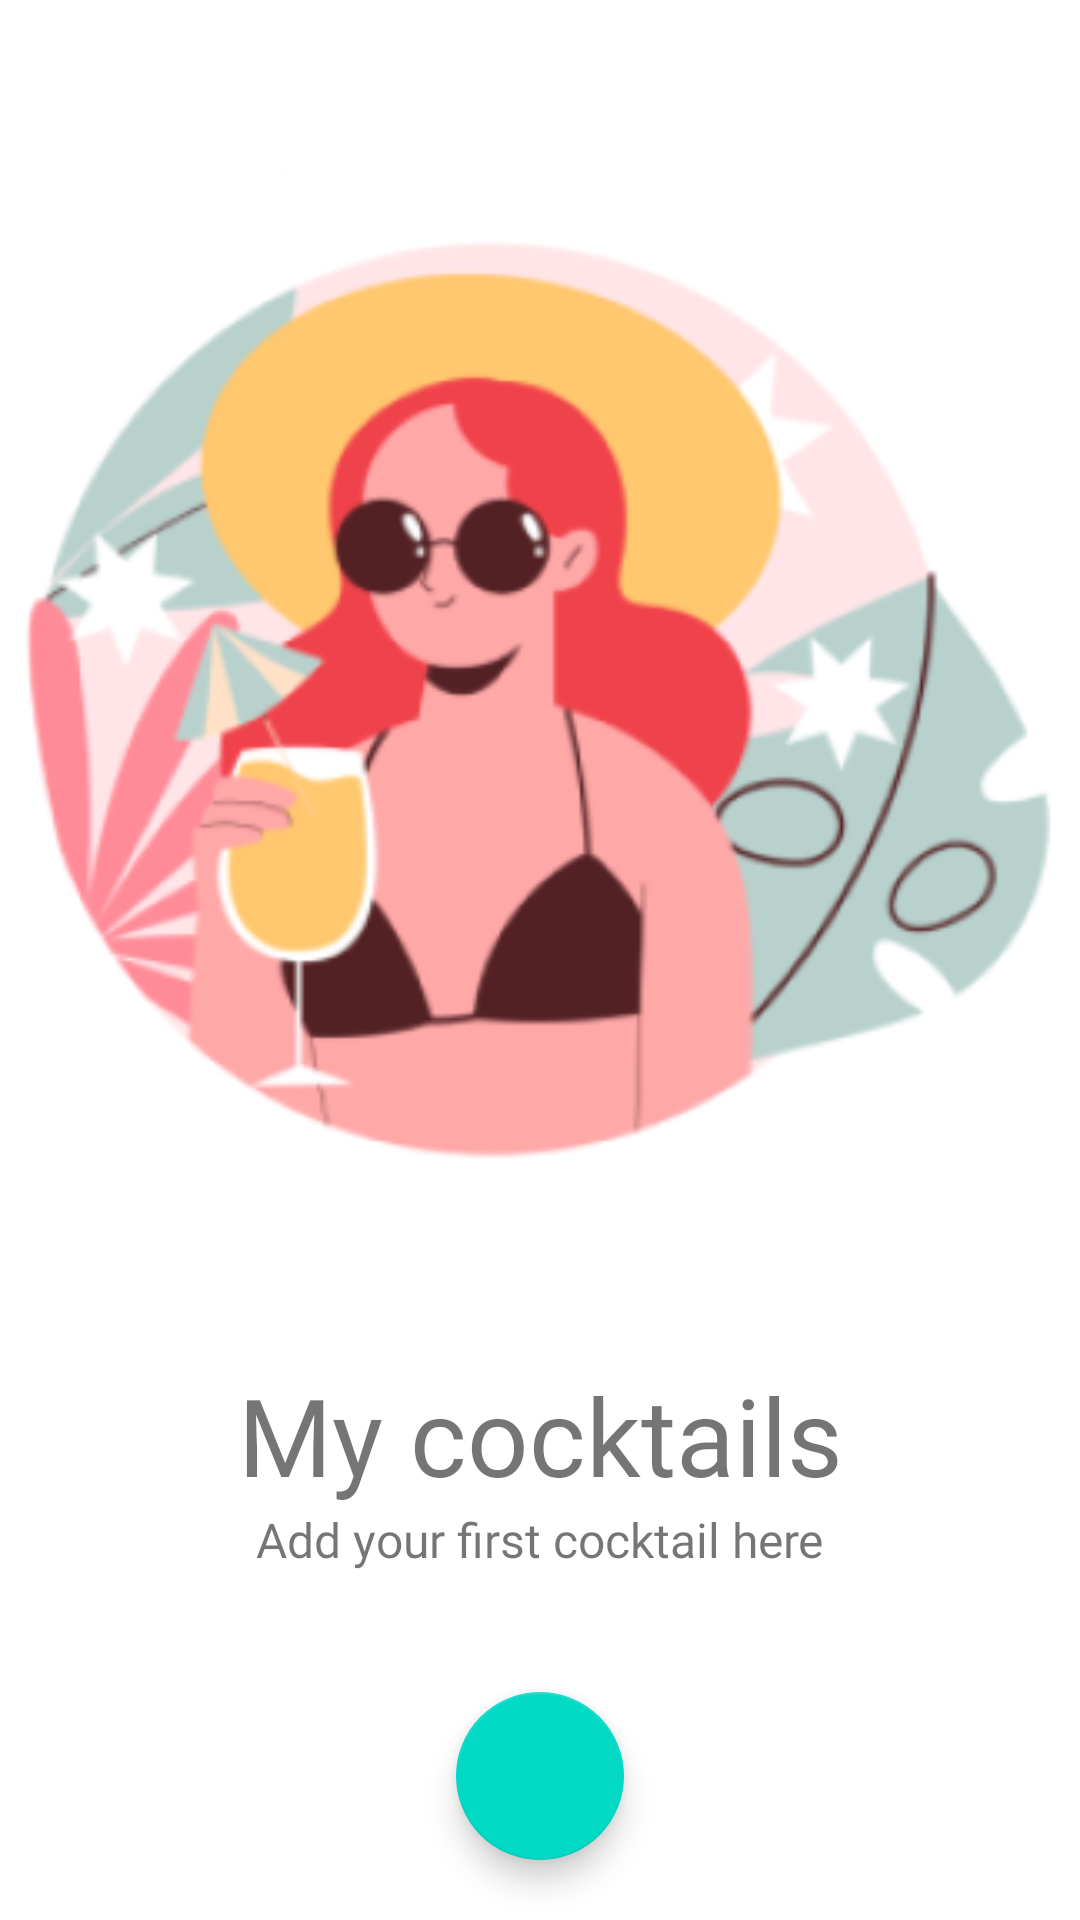

Android layout source for this screen:
<!-- AndroidManifest.xml: application theme Theme.Summer_school_surf -->
<!-- res/layout/activity_main.xml -->
<?xml version="1.0" encoding="utf-8"?>
<androidx.constraintlayout.widget.ConstraintLayout xmlns:android="http://schemas.android.com/apk/res/android"
    xmlns:app="http://schemas.android.com/apk/res-auto"
    xmlns:tools="http://schemas.android.com/tools"
    android:layout_width="match_parent"
    android:layout_height="match_parent"
    tools:context=".presentation.main.MainActivity">

    <ImageView
        android:id="@+id/imageView"
        android:layout_width="match_parent"
        android:layout_height="0dp"
        android:layout_weight="1"
        app:layout_constraintBottom_toTopOf="@+id/textView"
        app:layout_constraintEnd_toEndOf="parent"
        app:layout_constraintStart_toStartOf="parent"
        app:layout_constraintTop_toTopOf="parent"
        app:srcCompat="@mipmap/summer_holidays_foreground" />

    <TextView
        android:id="@+id/textView"
        android:layout_width="wrap_content"
        android:layout_height="wrap_content"
        android:fontFamily="@font/didact_gothic"
        android:text="@string/my_cocktails"
        android:textSize="36sp"
        app:layout_constraintBottom_toTopOf="@+id/textView2"
        app:layout_constraintEnd_toEndOf="parent"
        app:layout_constraintStart_toStartOf="parent"
        app:layout_constraintTop_toBottomOf="@+id/imageView" />

    <TextView
        android:id="@+id/textView2"
        android:layout_width="wrap_content"
        android:layout_height="wrap_content"
        android:fontFamily="@font/didact_gothic"
        android:text="@string/add_cocktail"
        android:textSize="16sp"
        app:layout_constraintBottom_toTopOf="@+id/imageView2"
        app:layout_constraintEnd_toEndOf="parent"
        app:layout_constraintStart_toStartOf="parent"
        app:layout_constraintTop_toBottomOf="@+id/textView" />

    <ImageView
        android:id="@+id/imageView2"
        android:layout_width="wrap_content"
        android:layout_height="wrap_content"
        android:layout_marginBottom="20dp"
        app:layout_constraintBottom_toTopOf="@+id/fab_main"
        app:layout_constraintEnd_toEndOf="parent"
        app:layout_constraintStart_toStartOf="parent"
        app:layout_constraintTop_toBottomOf="@+id/textView2"
        app:srcCompat="@drawable/arrow_1" />

    <com.google.android.material.floatingactionbutton.FloatingActionButton
        android:id="@+id/fab_main"
        android:layout_width="wrap_content"
        android:layout_height="wrap_content"
        android:layout_margin="20dp"
        android:layout_gravity="bottom|center"
        app:elevation="6dp"
        app:pressedTranslationZ="12dp"
        app:layout_constraintBottom_toBottomOf="parent"
        app:layout_constraintEnd_toEndOf="parent"
        app:layout_constraintStart_toStartOf="parent"
        app:layout_constraintTop_toBottomOf="@+id/imageView2"
        app:srcCompat="@drawable/ic_add" />

</androidx.constraintlayout.widget.ConstraintLayout>
<!-- resources referenced by this layout -->
<resources>
  <!-- mipmap summer_holidays_foreground: webp bitmap (mipmap-hdpi, 12622 bytes) -->
  <string name="add_cocktail">Add your first cocktail here</string>
  <string name="my_cocktails">My cocktails</string>
  <style name="Theme.Summer_school_surf" parent="Theme.MaterialComponents.DayNight.DarkActionBar">
          
          <item name="colorPrimary">@color/purple_500</item>
          <item name="colorPrimaryVariant">@color/purple_700</item>
          <item name="colorOnPrimary">@color/white</item>
          
          <item name="colorSecondary">@color/teal_200</item>
          <item name="colorSecondaryVariant">@color/teal_700</item>
          <item name="colorOnSecondary">@color/black</item>
          
          <item name="android:statusBarColor">?attr/colorPrimaryVariant</item>
          
      </style>
  <color name="purple_500">#FF6200EE</color>
  <color name="purple_700">#FF3700B3</color>
  <color name="white">#FFFFFFFF</color>
  <color name="teal_200">#FF03DAC5</color>
  <color name="teal_700">#FF018786</color>
  <color name="black">#FF000000</color>
</resources>
